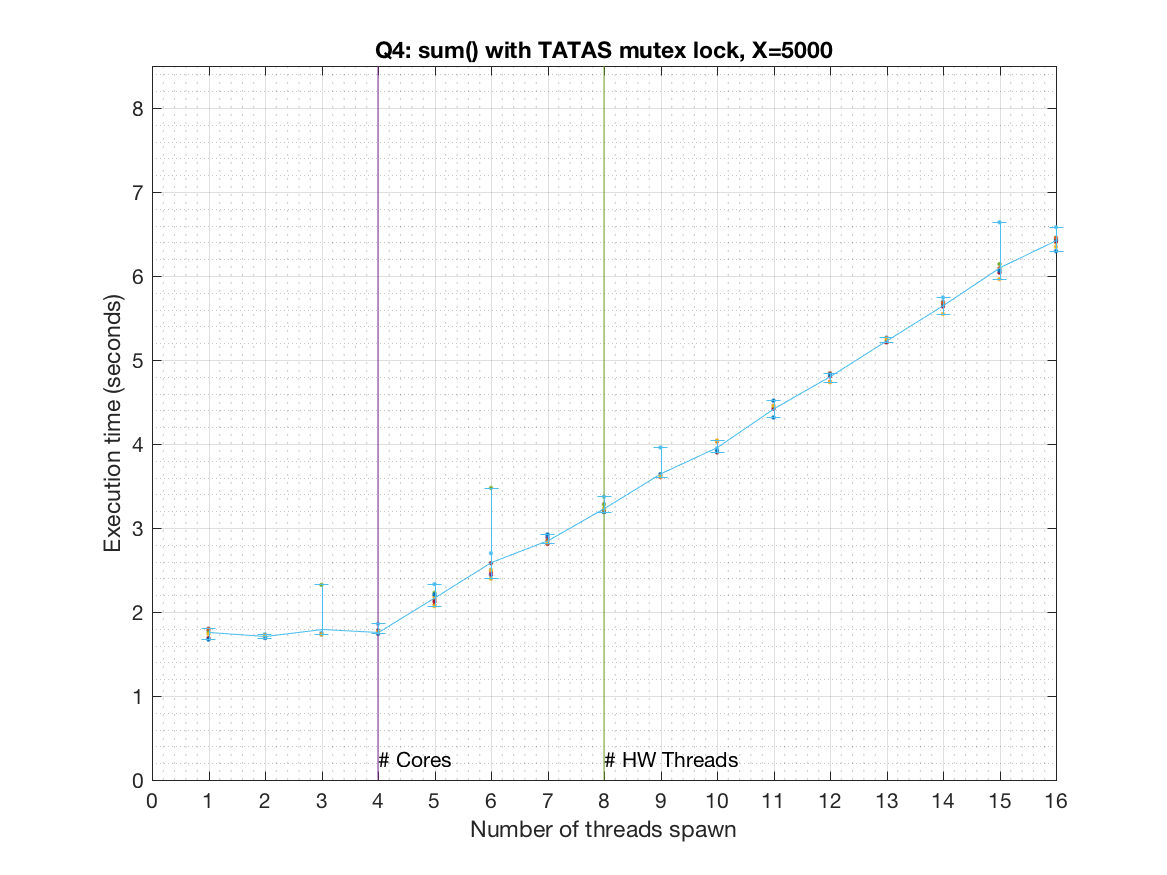

The table this chart was drawn from, first rows:
1, 2, 3, 4, 5, 6, 7, 8, 9, 10, 11, 12, 13, 14, 15, 16
1.798, 1.728, 1.739, 1.779, 2.194, 2.44, 2.885, 3.23, 3.64, 3.922, 4.315, 4.843, 5.265, 5.69, 6.043, 6.297
1.782, 1.723, 1.732, 1.771, 2.148, 2.457, 2.846, 3.191, 3.633, 4.03, 4.427, 4.841, 5.246, 5.64, 6.091, 6.448
1.789, 1.716, 1.736, 1.759, 2.179, 2.395, 2.822, 3.203, 3.626, 4.034, 4.421, 4.816, 5.232, 5.668, 6.04, 6.4
1.783, 1.712, 1.731, 1.751, 2.216, 2.447, 2.903, 3.283, 3.619, 3.923, 4.456, 4.826, 5.25, 5.676, 6.058, 6.421
1.755, 1.715, 2.323, 1.753, 2.228, 3.476, 2.811, 3.279, 3.633, 3.898, 4.427, 4.822, 5.231, 5.639, 6.143, 6.456
1.802, 1.734, 1.751, 1.858, 2.331, 2.698, 2.917, 3.372, 3.958, 3.947, 4.435, 4.815, 5.219, 5.744, 6.64, 6.581
1.687, 1.69, 1.737, 1.738, 2.122, 2.582, 2.809, 3.23, 3.606, 3.901, 4.418, 4.805, 5.21, 5.636, 6.039, 6.412
1.67, 1.689, 1.728, 1.739, 2.209, 2.502, 2.921, 3.187, 3.632, 3.915, 4.515, 4.83, 5.263, 5.673, 6.065, 6.435
1.798, 1.724, 1.732, 1.755, 2.081, 2.489, 2.851, 3.216, 3.627, 4.035, 4.454, 4.741, 5.26, 5.682, 5.963, 6.453
1.738, 1.72, 1.732, 1.761, 2.069, 2.5, 2.824, 3.231, 3.611, 4.04, 4.453, 4.735, 5.252, 5.547, 5.964, 6.348
